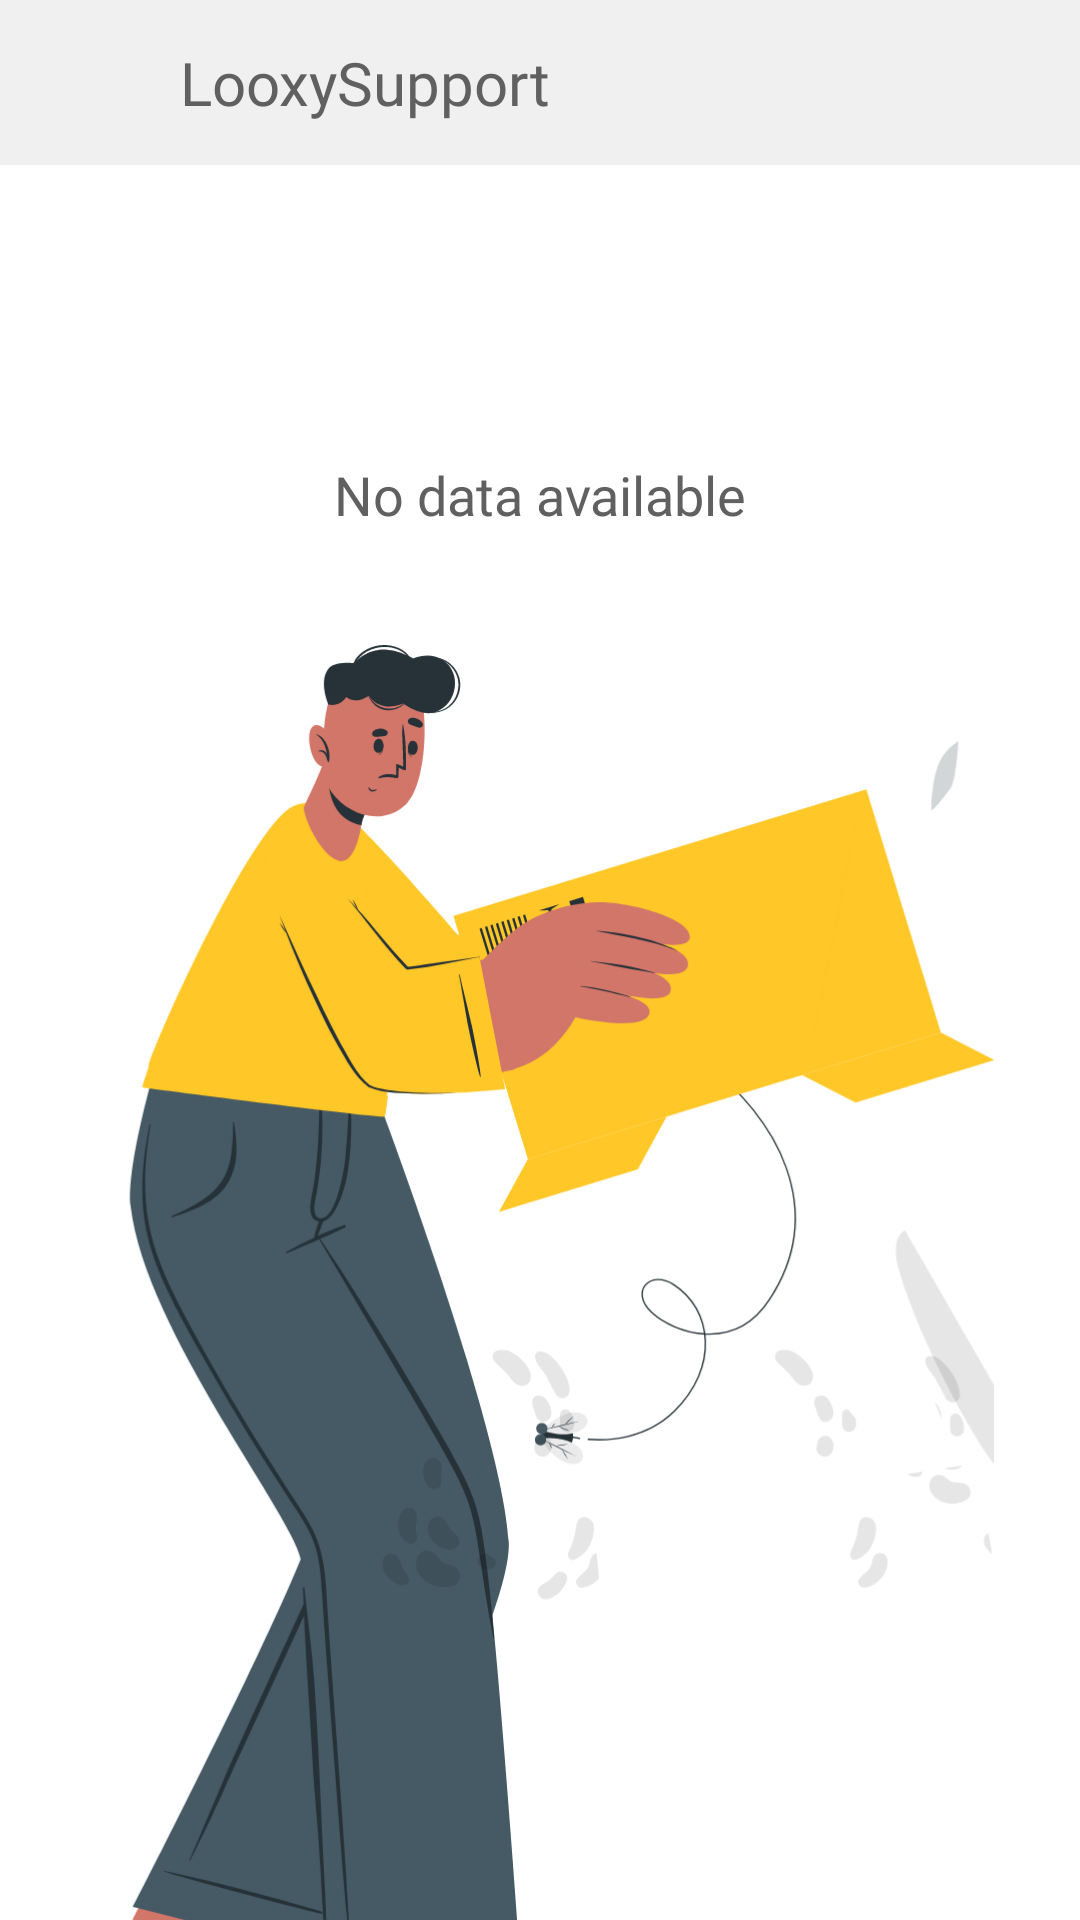

Reconstruct the res/layout file that produces this screen, plus the resources it refers to.
<!-- AndroidManifest.xml: application theme Theme.LooxySupport -->
<!-- res/layout/activity_money_requested_shops.xml -->
<?xml version="1.0" encoding="utf-8"?>
<RelativeLayout xmlns:android="http://schemas.android.com/apk/res/android"
    xmlns:app="http://schemas.android.com/apk/res-auto"
    xmlns:tools="http://schemas.android.com/tools"
    android:layout_width="match_parent"
    android:layout_height="match_parent"
    android:background="@color/white"
    tools:context=".activity.ActivityMoneyRequestedShops">

    <LinearLayout
        android:layout_width="match_parent"
        android:layout_height="wrap_content"
        android:orientation="vertical">

        <include
            layout="@layout/actionbar"/>

        <androidx.core.widget.NestedScrollView
            android:id="@+id/nestedScrollView"
            android:layout_width="match_parent"
            android:layout_height="wrap_content">

            <LinearLayout
                android:layout_width="match_parent"
                android:layout_height="wrap_content"
                android:orientation="vertical"
                android:gravity="center">

                <androidx.recyclerview.widget.RecyclerView
                    android:layout_width="match_parent"
                    android:layout_height="wrap_content"
                    android:id="@+id/recyclerView"
                    android:paddingTop="0dp"
                    android:paddingBottom="50dp"/>

                <include
                    layout="@layout/layout_no_data"/>
            </LinearLayout>
        </androidx.core.widget.NestedScrollView>
    </LinearLayout>

    <include
        layout="@layout/layout_loader_full"/>

</RelativeLayout>
<!-- res/layout/actionbar.xml (included above) -->
<?xml version="1.0" encoding="utf-8"?>
<RelativeLayout xmlns:android="http://schemas.android.com/apk/res/android"
    android:layout_width="match_parent"
    xmlns:app="http://schemas.android.com/apk/res-auto"
    android:background="@color/status_bar"
    android:layout_height="55sp">

    <ImageView
        android:id="@+id/imgBack"
        android:layout_width="55sp"
        android:layout_height="match_parent"
        android:background="@drawable/black_opacity_click_animation"
        android:padding="10dp"
        android:src="@drawable/back_icon"
        app:tint="@color/dark_grey" />

    <TextView
        android:id="@+id/textActionTitle"
        style="@style/black"
        android:layout_width="match_parent"
        android:layout_height="match_parent"
        android:layout_toEndOf="@+id/imgBack"
        android:ellipsize="end"
        android:gravity="start|center"
        android:maxLines="1"
        android:paddingStart="5sp"
        android:paddingEnd="5sp"
        android:text="@string/app_name"
        android:textColor="@color/dark_grey"
        android:textSize="20sp" />

</RelativeLayout>
<!-- res/layout/layout_no_data.xml (included above) -->
<?xml version="1.0" encoding="utf-8"?>
<LinearLayout xmlns:android="http://schemas.android.com/apk/res/android"
    android:orientation="vertical"
    android:layout_width="match_parent"
    android:gravity="center"
    android:id="@+id/layoutNoData"
    android:paddingTop="10sp"
    android:paddingBottom="10sp"
    android:layout_height="match_parent">

    <TextView
        android:id="@+id/text_no_data"
        android:layout_width="match_parent"
        android:layout_height="100dp"
        android:gravity="center"
        style="@style/bold"
        android:textSize="18sp"
        android:textColor="@color/dark_grey"
        android:text="@string/no_data_available"/>

    <ImageView
        android:layout_width="match_parent"
        android:layout_height="500dp"
        android:src="@drawable/ic_no_data"/>

</LinearLayout>
<!-- res/layout/layout_loader_full.xml (included above) -->
<?xml version="1.0" encoding="utf-8"?>
<LinearLayout xmlns:android="http://schemas.android.com/apk/res/android"
    xmlns:app="http://schemas.android.com/apk/res-auto"
    android:orientation="vertical"
    android:layout_width="match_parent"
    android:layout_height="match_parent"
    android:background="@color/white"
    android:id="@+id/layoutLoader"
    android:visibility="gone"
    android:gravity="center">


    <pl.droidsonroids.gif.GifImageView
        android:layout_width="60sp"
        android:layout_height="60sp"
        android:src="@drawable/loader"/>
</LinearLayout>
<!-- resources referenced by this layout -->
<resources>
  <color name="dark_grey">#606060</color>
  <color name="status_bar">#F0F0F0</color>
  <color name="white">#FFFFFF</color>
  <!-- drawable black_opacity_click_animation (drawable) -->
  <?xml version="1.0" encoding="utf-8"?>
  <selector xmlns:android="http://schemas.android.com/apk/res/android" >
      <item android:state_pressed="true" >
          <shape android:shape="rectangle"  >
              <corners android:radius="5dp" />
              <solid android:color="#2D000000"/>
  
                      </shape>
      </item>
      <item android:state_focused="true">
          <shape android:shape="rectangle"  >
              <corners android:radius="5dp" />
              <solid android:color="#2D000000"/>
          </shape>
      </item>
      <item >
          <shape android:shape="rectangle"  >
              <corners android:radius="5dp" />
          </shape>
      </item>
  </selector>
  <!-- drawable ic_no_data: vector/xml drawable (drawable, 38310 chars, omitted) -->
  <!-- drawable loader: gif bitmap (drawable, 407169 bytes) -->
  <string name="app_name">LooxySupport</string>
  <string name="no_data_available">No data available</string>
  <style name="black" parent="android:Widget.TextView">
          <item name="android:fontFamily">@font/black</item>
      </style>
  <style name="bold" parent="android:Widget.TextView">
          <item name="android:fontFamily">@font/bold</item>
      </style>
  <style name="Theme.LooxySupport" parent="Theme.MaterialComponents.DayNight.DarkActionBar">
          
          <item name="colorPrimary">@color/colorPrimary</item>
          <item name="colorPrimaryVariant">@color/colorPrimaryDark</item>
          <item name="colorOnPrimary">@color/colorAccent</item>
          
          <item name="colorSecondary">@color/colorPrimary</item>
          <item name="colorSecondaryVariant">@color/colorPrimary</item>
          <item name="colorOnSecondary">@color/black</item>
          
          <item name="android:statusBarColor">@color/colorPrimaryDark</item>
          <item name="android:windowLightStatusBar" tools:targetApi="m">true</item>
          
  
          <item name="windowNoTitle">true</item>
          <item name="windowActionBar">false</item>
  
          
          <item name="android:alertDialogTheme">@style/AlertDialogTheme</item>
          <item name="alertDialogTheme">@style/AlertDialogTheme</item>
  
          <item name="bottomSheetDialogTheme">@style/AppBottomSheetDialogTheme</item>
  
          
          <item name="android:forceDarkAllowed" tools:targetApi="q">false</item>
      </style>
  <color name="colorPrimary">#F44263</color>
  <color name="colorPrimaryDark">#FFFFFF</color>
  <color name="colorAccent">#2DD4BF</color>
  <color name="black">#000000</color>
  <style name="AlertDialogTheme" parent="Theme.AppCompat.Light.Dialog.Alert">
          <item name="colorAccent">@color/colorAccent</item>
      </style>
  <style name="AppBottomSheetDialogTheme" parent="Theme.Design.Light.BottomSheetDialog">
          <item name="bottomSheetStyle">@style/AppModalStyle</item>
      </style>
  <style name="AppModalStyle" parent="Widget.Design.BottomSheet.Modal">
          <item name="android:background">@drawable/shape_rectangle_white_with_topright_topleft_radius15</item>
      </style>
  <!-- drawable shape_rectangle_white_with_topright_topleft_radius15 (drawable-hdpi) -->
  <?xml version="1.0" encoding="utf-8"?>
  <shape xmlns:android="http://schemas.android.com/apk/res/android"
      android:shape="rectangle">
      <corners android:topLeftRadius="15sp" android:topRightRadius="15sp"/>
      <solid android:color="@color/white"/>
  </shape>
</resources>
